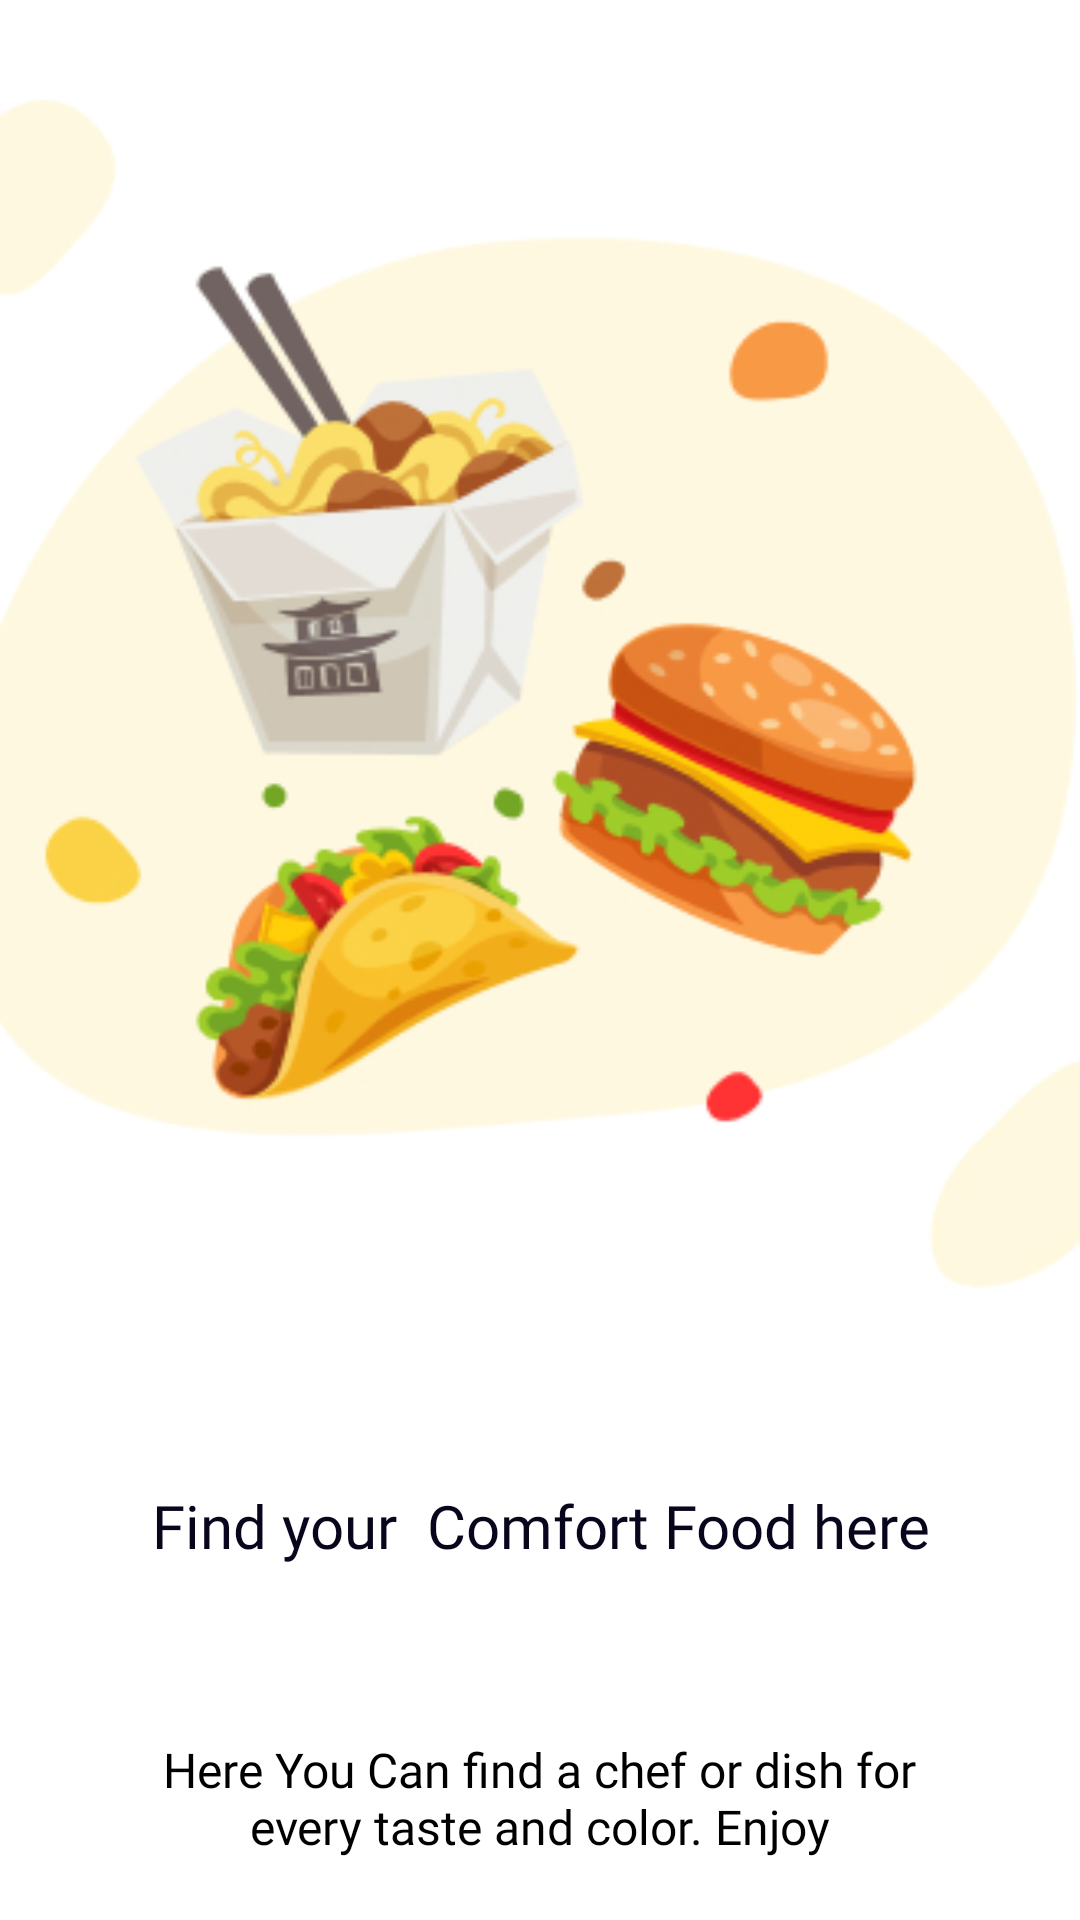

The Android layout XML behind this screen, and the referenced resources:
<!-- AndroidManifest.xml: application theme Theme.Foodie -->
<!-- res/layout/slider_on_board.xml -->
<?xml version="1.0" encoding="utf-8"?>
<androidx.constraintlayout.widget.ConstraintLayout xmlns:android="http://schemas.android.com/apk/res/android"
    xmlns:app="http://schemas.android.com/apk/res-auto"
    xmlns:tools="http://schemas.android.com/tools"
    android:layout_width="match_parent"
    android:layout_height="630dp">

    <ImageView
        android:id="@+id/onBoardImage"
        android:layout_width="409dp"
        android:layout_height="434dp"
        android:layout_marginTop="16dp"
        android:src="@drawable/onboard_1"
        app:layout_constraintEnd_toEndOf="parent"
        app:layout_constraintStart_toStartOf="parent"
        app:layout_constraintTop_toTopOf="parent">

    </ImageView>

    <TextView
        android:id="@+id/onBoardTitle"

        android:layout_width="301dp"
        android:layout_height="89dp"
        android:layout_alignParentLeft="true"
        android:layout_alignParentTop="true"
        android:height="58dp"
        android:fontFamily="@font/benton_sans_bold"
        android:gravity="center"
        android:text="Find your  Comfort Food here"
        android:textColor="@color/titles"
        android:textSize="20sp"
        app:layout_constraintBottom_toBottomOf="parent"
        app:layout_constraintEnd_toEndOf="parent"
        app:layout_constraintStart_toStartOf="parent"
        app:layout_constraintTop_toBottomOf="@+id/onBoardImage"
        app:layout_constraintVertical_bias="0.139">

    </TextView>

    <TextView
        android:id="@+id/onBoardInfo"
        android:layout_width="274dp"
        android:layout_height="71dp"
        android:width="244dp"
        android:height="44dp"
        android:fontFamily="@font/benton_sans_book"
        android:gravity="center"
        android:text="Here You Can find a chef or dish for every taste and color. Enjoy"
        android:textColor="#000000"
        android:textSize="16sp"
        app:layout_constraintBottom_toBottomOf="parent"
        app:layout_constraintEnd_toEndOf="parent"
        app:layout_constraintHorizontal_bias="0.497"
        app:layout_constraintStart_toStartOf="parent"
        app:layout_constraintTop_toBottomOf="@+id/onBoardTitle"
        app:layout_constraintVertical_bias="0.68">

    </TextView>


</androidx.constraintlayout.widget.ConstraintLayout>
<!-- resources referenced by this layout -->
<resources>
  <color name="titles">#09051C</color>
  <!-- drawable onboard_1: jpg bitmap (drawable-v24, 73145 bytes) -->
  <style name="Theme.Foodie" parent="Theme.MaterialComponents.DayNight.DarkActionBar">
          
  
          <item name="colorPrimary">@color/onSelectedTab</item>
          <item name="colorOnSurface">@color/unSelectedTab</item>
          <item name="colorPrimaryVariant">@color/black</item>
          <item name="colorOnPrimary">@color/white</item>
          <item name="colorOnBackground">@color/onSelectedTab</item>
          <item name="selectableItemBackground">@color/unSelectedTab</item>
  
          
          <item name="colorSecondary">@color/teal_200</item>
          <item name="colorSecondaryVariant">@color/teal_700</item>
          <item name="colorOnSecondary">@color/black</item>
          
          <item name="android:statusBarColor" tools:targetApi="l">?attr/colorPrimaryVariant</item>
          
  
      </style>
  <color name="onSelectedTab">#15BE77</color>
  <color name="unSelectedTab">#53E88B</color>
  <color name="black">#FF000000</color>
  <color name="white">#FFFFFFFF</color>
  <color name="teal_200">#FF03DAC5</color>
  <color name="teal_700">#FF018786</color>
</resources>
